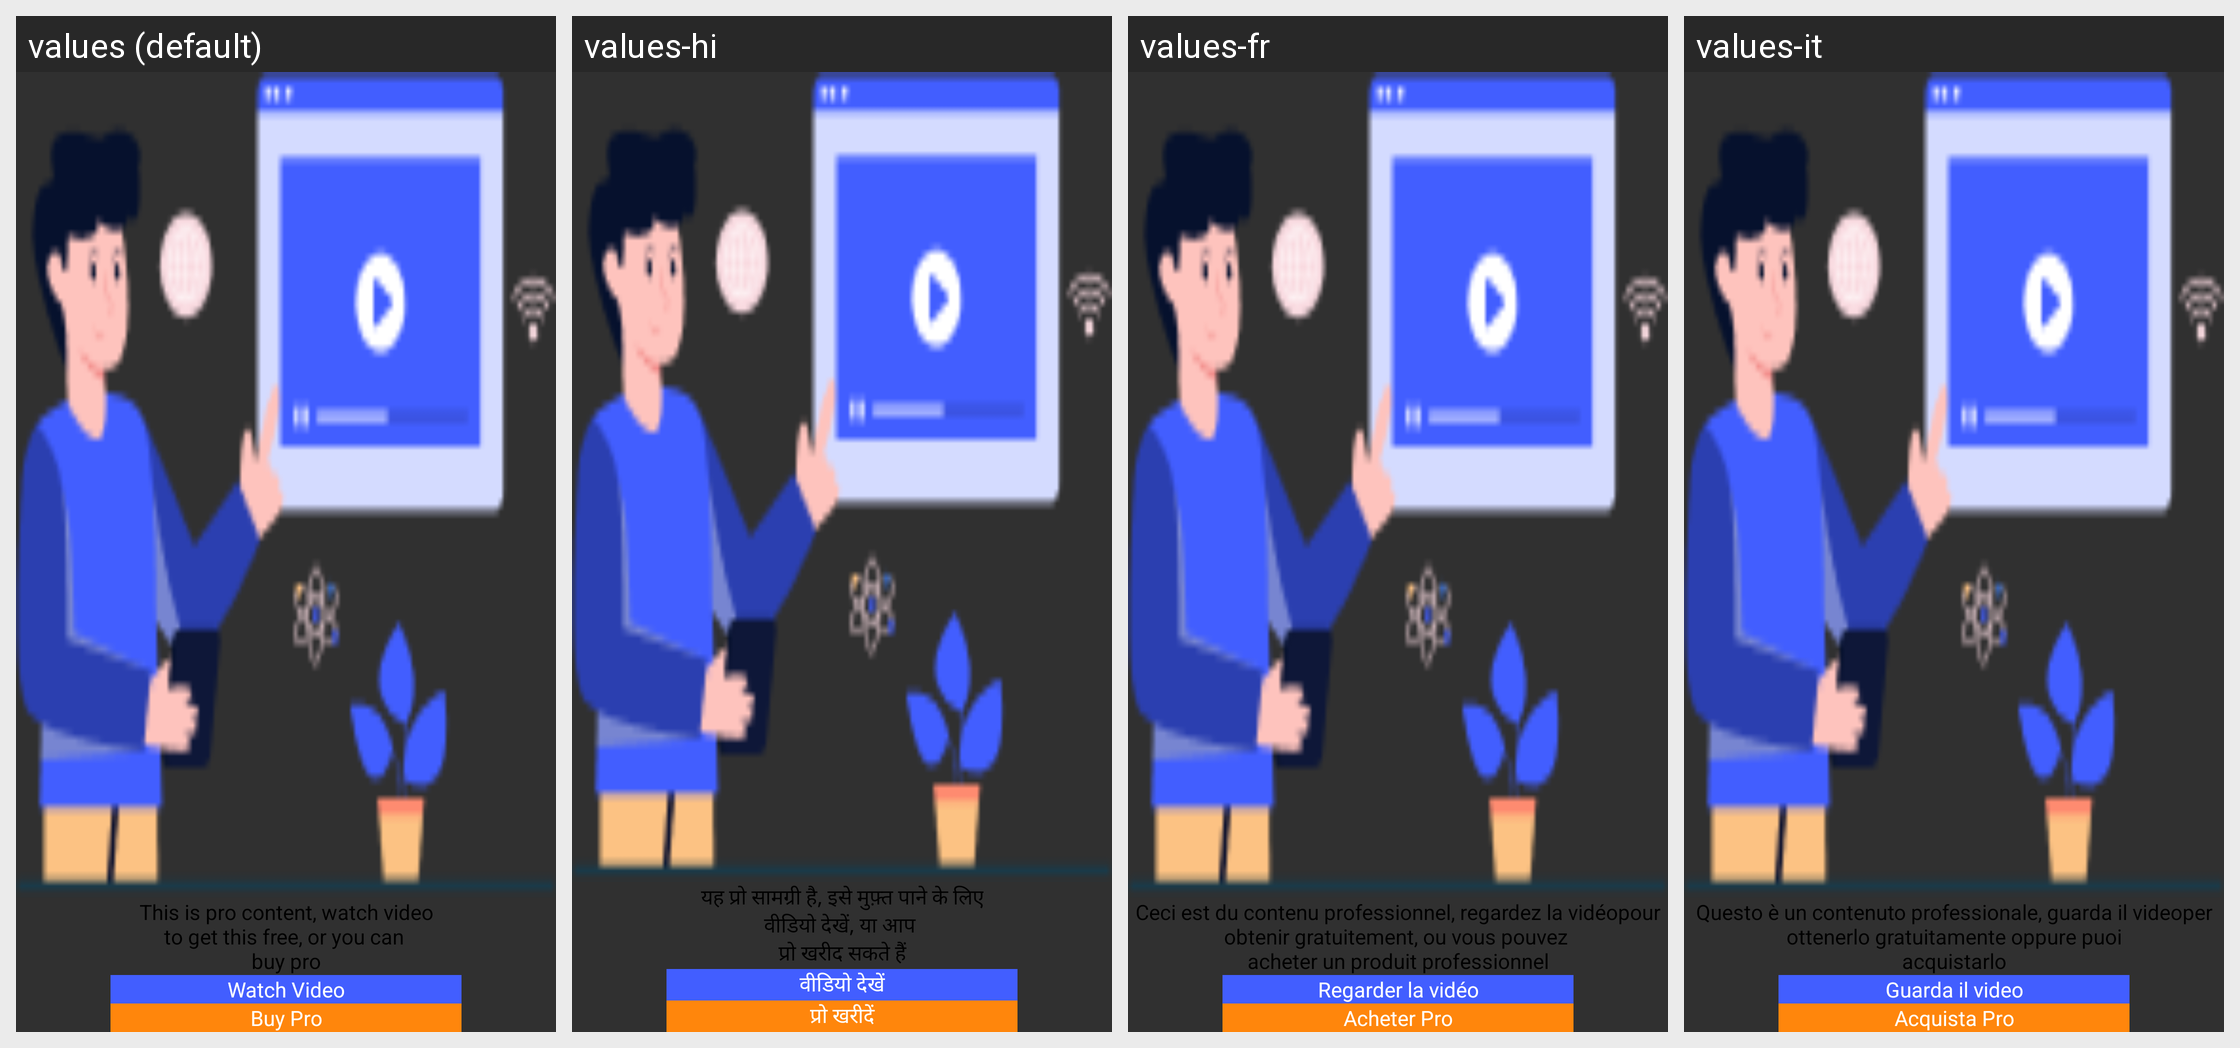

For this localized Android screen grid, give each drawn string resource with its value in every locale shown.
Android screen res/layout/bro_dialog.xml rendered under 4 locales, left to right: values (default), values-hi, values-fr, values-it. Device: Nexus 5 (rendered at 1080×1920; each locale shown at half size, 540×960, under a caption strip naming it); theme Theme.QuotesCreaterWakeel.
Other locales in the repository, not shown: values-da, values-de, values-es.
Strings drawn on this screen, with the default value and each locale's value (text and hints the layout hard-codes appear in the picture but are not listed):

pro_detail_text
  values: This is pro content, watch video
      to get this free, or you can 
      buy pro
  values-hi: यह प्रो सामग्री है, इसे मुफ़्त पाने के लिए
      वीडियो देखें, या आप 
      प्रो खरीद सकते हैं
  values-fr: Ceci est du contenu professionnel, regardez la vidéopour obtenir gratuitement, ou vous pouvez 
      acheter un produit professionnel
  values-it: Questo è un contenuto professionale, guarda il videoper ottenerlo gratuitamente oppure puoi
      acquistarlo

whatch_view
  values: Watch Video
  values-hi: वीडियो देखें
  values-fr: Regarder la vidéo
  values-it: Guarda il video

buy_pro
  values: Buy Pro
  values-hi: प्रो खरीदें
  values-fr: Acheter Pro
  values-it: Acquista Pro
